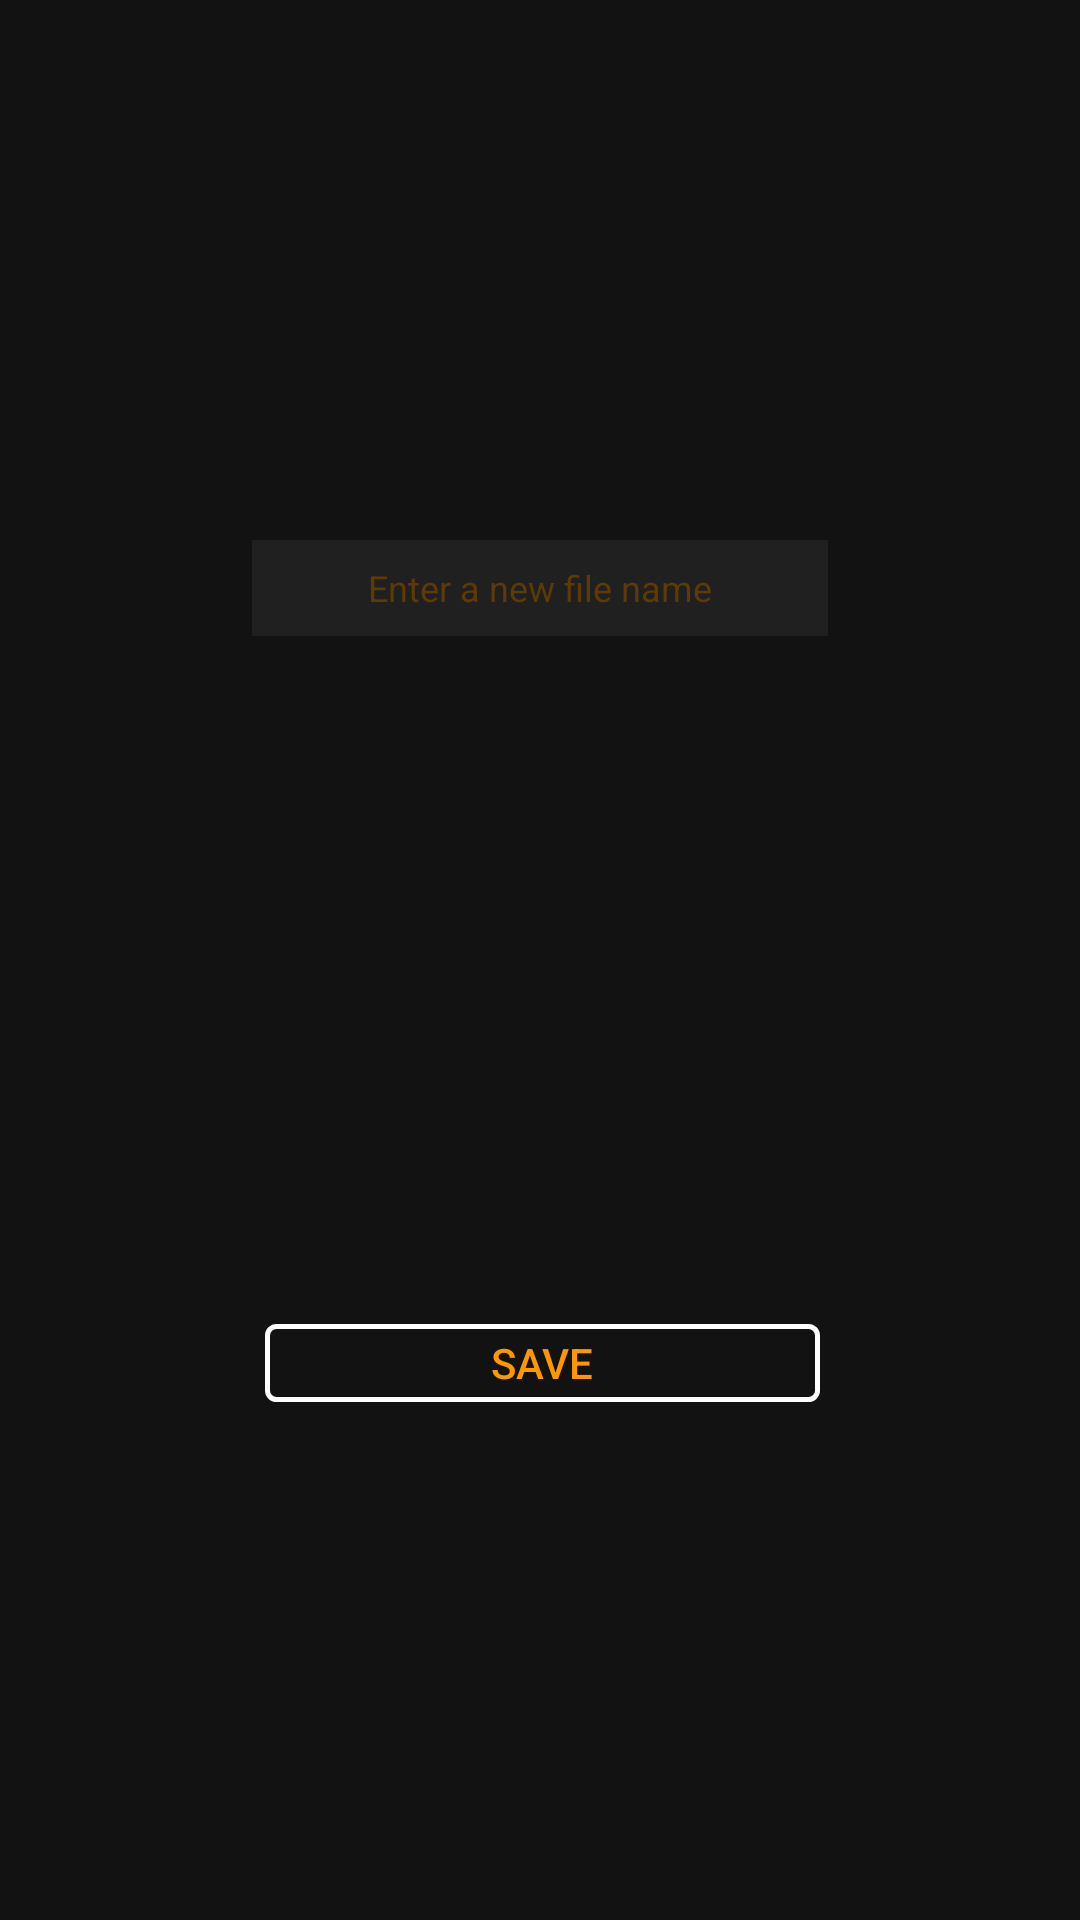

Reconstruct the res/layout file that produces this screen, plus the resources it refers to.
<!-- AndroidManifest.xml: application theme AppTheme -->
<!-- res/layout/rename_dialog.xml -->
<?xml version="1.0" encoding="utf-8"?>
<androidx.constraintlayout.widget.ConstraintLayout xmlns:android="http://schemas.android.com/apk/res/android"
    xmlns:tools="http://schemas.android.com/tools"
    android:layout_width="300dp"
    android:layout_height="140dp"
    xmlns:app="http://schemas.android.com/apk/res-auto"
    android:id="@+id/rename_dialog_id"
    android:background="#121212">

    <EditText
        android:id="@+id/enter_file_name_id"
        android:layout_width="192dp"
        android:layout_height="32dp"
        android:textSize="12sp"
        android:background="#202020"
        android:gravity="center"
        android:hint="@string/enter_a_new_file_name"
        android:importantForAutofill="no"
        android:inputType="text"
        android:textColor="#FFFFFF"
        android:textColorHint="#5E3A04"
        app:layout_constraintBottom_toBottomOf="parent"
        app:layout_constraintLeft_toLeftOf="parent"
        app:layout_constraintRight_toRightOf="parent"
        app:layout_constraintTop_toTopOf="parent"
        app:layout_constraintVertical_bias="0.296"
        tools:ignore="LabelFor" />

    <Button
        android:id="@+id/save_button_name"
        android:layout_width="185dp"
        android:layout_height="26dp"
        android:background="@drawable/button_border_white"
        android:text="@string/save"
        app:layout_constraintBottom_toBottomOf="parent"
        app:layout_constraintHorizontal_bias="0.504"
        app:layout_constraintLeft_toLeftOf="parent"
        app:layout_constraintRight_toRightOf="parent"
        app:layout_constraintTop_toTopOf="parent"
        app:layout_constraintVertical_bias="0.719" />
</androidx.constraintlayout.widget.ConstraintLayout>
<!-- resources referenced by this layout -->
<resources>
  <!-- drawable button_border_white (drawable) -->
  <?xml version="1.0" encoding="utf-8"?>
  <shape xmlns:android="http://schemas.android.com/apk/res/android"
      android:shape="rectangle">
      <gradient
          android:endColor="@null"
          android:angle="270" />
      <corners android:radius="3dp" />
      <stroke android:width="5px" android:color="#FFFFFF"/>
  </shape>
  <string name="enter_a_new_file_name">Enter a new file name</string>
  <string name="save">Save</string>
  <style name="AppTheme" parent="Theme.AppCompat.DayNight.NoActionBar">
          
          <item name="colorPrimary">#131313</item>
          <item name="colorPrimaryDark">#131313</item>
          <item name="colorAccent">#373737</item>
          <item name="android:textColorPrimary">#FF9800</item>
          <item name="android:popupMenuStyle">@style/PopupMenu</item>
      </style>
  <style name="PopupMenu" parent="@android:style/Widget.PopupMenu">
          <item name="android:popupBackground">#171717</item>
      </style>
</resources>
